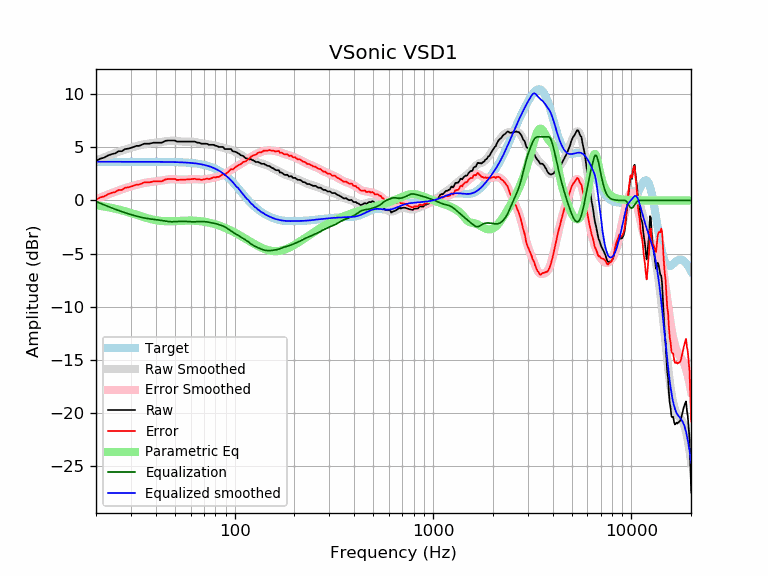

The data file committed next to this chart (first rows):
frequency, raw, error, smoothed, error_smoothed, equalization, parametric_eq, equalized_raw, equalized_smoothed, target
20, 3.74, 0.09, 3.75, 0.10, -0.10, -0.45, 3.64, 3.65, 3.65
21, 3.94, 0.29, 3.91, 0.26, -0.26, -0.51, 3.67, 3.65, 3.65
22, 4.04, 0.39, 4.07, 0.42, -0.42, -0.57, 3.62, 3.65, 3.65
23, 4.24, 0.59, 4.21, 0.56, -0.56, -0.63, 3.67, 3.65, 3.65
24, 4.37, 0.72, 4.35, 0.70, -0.70, -0.70, 3.67, 3.65, 3.65
25, 4.44, 0.79, 4.47, 0.83, -0.83, -0.77, 3.61, 3.65, 3.65
26, 4.64, 0.99, 4.59, 0.94, -0.94, -0.85, 3.70, 3.65, 3.65
27, 4.64, 0.99, 4.70, 1.05, -1.05, -0.93, 3.59, 3.65, 3.65
28, 4.84, 1.20, 4.80, 1.15, -1.15, -1.01, 3.69, 3.65, 3.65
29, 4.88, 1.23, 4.89, 1.24, -1.24, -1.10, 3.64, 3.65, 3.65
30, 4.95, 1.31, 4.97, 1.33, -1.33, -1.18, 3.63, 3.65, 3.65
31, 5.04, 1.40, 5.05, 1.40, -1.40, -1.26, 3.64, 3.65, 3.65
32, 5.14, 1.50, 5.12, 1.48, -1.48, -1.35, 3.67, 3.65, 3.65
33, 5.14, 1.50, 5.19, 1.54, -1.54, -1.43, 3.60, 3.65, 3.65
34, 5.24, 1.60, 5.24, 1.60, -1.60, -1.51, 3.65, 3.65, 3.65
35, 5.35, 1.70, 5.29, 1.65, -1.65, -1.58, 3.70, 3.64, 3.64
36, 5.35, 1.70, 5.33, 1.69, -1.69, -1.65, 3.66, 3.64, 3.64
37, 5.35, 1.70, 5.36, 1.72, -1.72, -1.71, 3.62, 3.64, 3.64
38, 5.39, 1.75, 5.39, 1.75, -1.75, -1.77, 3.64, 3.64, 3.64
39, 5.45, 1.80, 5.42, 1.77, -1.77, -1.81, 3.67, 3.64, 3.64
40, 5.45, 1.81, 5.44, 1.80, -1.80, -1.85, 3.65, 3.64, 3.64
41, 5.45, 1.81, 5.46, 1.82, -1.82, -1.89, 3.62, 3.64, 3.64
42, 5.45, 1.81, 5.49, 1.85, -1.85, -1.91, 3.59, 3.64, 3.64
43, 5.45, 1.81, 5.52, 1.89, -1.89, -1.93, 3.56, 3.64, 3.64
44, 5.55, 1.91, 5.55, 1.92, -1.92, -1.95, 3.63, 3.63, 3.63
45, 5.63, 2.00, 5.58, 1.95, -1.95, -1.95, 3.68, 3.63, 3.63
46, 5.65, 2.02, 5.61, 1.98, -1.98, -1.96, 3.67, 3.63, 3.63
47, 5.65, 2.02, 5.62, 2.00, -2.00, -1.96, 3.65, 3.63, 3.63
48, 5.65, 2.02, 5.63, 2.00, -2.00, -1.95, 3.64, 3.62, 3.62
49, 5.65, 2.03, 5.62, 2.00, -2.00, -1.95, 3.64, 3.62, 3.62
50, 5.65, 2.03, 5.61, 2.00, -2.00, -1.94, 3.65, 3.62, 3.62
51, 5.55, 1.94, 5.60, 1.99, -1.99, -1.93, 3.56, 3.61, 3.61
52, 5.55, 1.94, 5.58, 1.97, -1.97, -1.92, 3.57, 3.61, 3.61
53, 5.55, 1.95, 5.56, 1.96, -1.96, -1.92, 3.58, 3.60, 3.60
54, 5.55, 1.95, 5.55, 1.96, -1.96, -1.91, 3.59, 3.59, 3.59
55, 5.55, 1.96, 5.55, 1.96, -1.96, -1.90, 3.59, 3.59, 3.59
56, 5.55, 1.97, 5.54, 1.97, -1.97, -1.90, 3.58, 3.58, 3.58
57, 5.55, 1.98, 5.55, 1.98, -1.98, -1.89, 3.57, 3.57, 3.57
58, 5.55, 1.98, 5.55, 1.99, -1.99, -1.89, 3.56, 3.56, 3.56
59, 5.55, 2.00, 5.55, 2.00, -2.00, -1.89, 3.55, 3.55, 3.55
60, 5.55, 2.01, 5.55, 2.01, -2.01, -1.89, 3.54, 3.54, 3.54
61, 5.55, 2.02, 5.54, 2.01, -2.01, -1.90, 3.53, 3.53, 3.53
62, 5.55, 2.03, 5.53, 2.01, -2.01, -1.90, 3.53, 3.51, 3.51
63, 5.55, 2.05, 5.51, 2.01, -2.01, -1.91, 3.54, 3.50, 3.50
64, 5.49, 2.00, 5.49, 2.00, -2.00, -1.91, 3.48, 3.48, 3.48
65, 5.45, 1.98, 5.46, 1.99, -1.99, -1.92, 3.45, 3.47, 3.47
66, 5.45, 2.00, 5.43, 1.99, -1.99, -1.93, 3.46, 3.45, 3.45
67, 5.40, 1.97, 5.41, 1.98, -1.98, -1.95, 3.42, 3.43, 3.43
68, 5.35, 1.94, 5.38, 1.98, -1.98, -1.96, 3.37, 3.41, 3.41
69, 5.35, 1.96, 5.36, 1.98, -1.98, -1.98, 3.36, 3.38, 3.38
70, 5.35, 1.99, 5.34, 1.99, -1.99, -2.00, 3.36, 3.36, 3.36
71, 5.35, 2.02, 5.33, 2.00, -2.00, -2.02, 3.35, 3.33, 3.33
72, 5.35, 2.04, 5.31, 2.01, -2.01, -2.04, 3.33, 3.30, 3.30
73, 5.33, 2.06, 5.30, 2.03, -2.03, -2.06, 3.30, 3.27, 3.27
74, 5.24, 2.01, 5.29, 2.05, -2.05, -2.08, 3.19, 3.24, 3.24
75, 5.24, 2.04, 5.27, 2.07, -2.07, -2.11, 3.17, 3.20, 3.20
76, 5.24, 2.08, 5.25, 2.09, -2.09, -2.13, 3.15, 3.16, 3.16
77, 5.24, 2.12, 5.23, 2.11, -2.11, -2.16, 3.13, 3.12, 3.12
78, 5.24, 2.17, 5.21, 2.13, -2.13, -2.19, 3.11, 3.08, 3.08
79, 5.22, 2.19, 5.19, 2.16, -2.16, -2.22, 3.06, 3.03, 3.03
... 553 more rows
